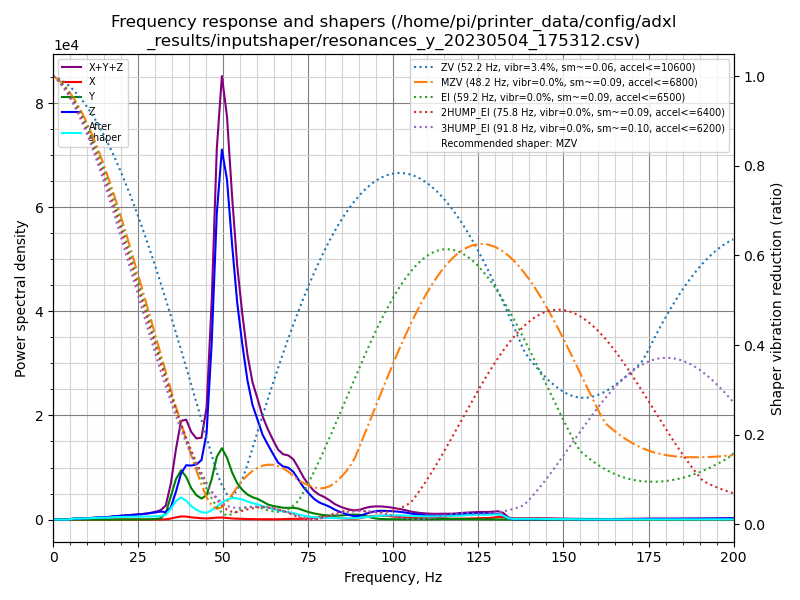

Source data for this figure (header and first rows):
freq, psd_x, psd_y, psd_z, psd_xyz
0.0, 2.580e+01, 2.472e+02, 9.394e+02, 1.212e+03
1.5, 2.610e+01, 1.521e+02, 5.455e+02, 7.237e+02
3.0, 1.485e+01, 1.712e+01, 2.602e+01, 5.798e+01
4.5, 1.927e+01, 1.640e+01, 3.084e+02, 3.441e+02
6.0, 3.101e+01, 1.570e+01, 1.160e+03, 1.207e+03
7.5, 2.728e+01, 1.598e+01, 1.390e+03, 1.433e+03
9.0, 3.504e+01, 1.663e+01, 1.919e+03, 1.971e+03
10.5, 4.487e+01, 1.714e+01, 2.794e+03, 2.856e+03
12.0, 5.649e+01, 1.928e+01, 4.110e+03, 4.185e+03
13.5, 6.010e+01, 2.082e+01, 5.564e+03, 5.645e+03
15.0, 5.473e+01, 2.780e+01, 6.545e+03, 6.627e+03
16.5, 6.791e+01, 3.698e+01, 8.245e+03, 8.349e+03
18.0, 7.863e+01, 5.641e+01, 1.116e+04, 1.130e+04
19.5, 9.996e+01, 6.205e+01, 1.389e+04, 1.405e+04
21.0, 1.297e+02, 8.886e+01, 1.649e+04, 1.671e+04
22.5, 1.687e+02, 1.334e+02, 1.916e+04, 1.946e+04
24.0, 1.993e+02, 2.358e+02, 2.219e+04, 2.262e+04
25.6, 2.158e+02, 4.251e+02, 2.561e+04, 2.625e+04
27.1, 2.504e+02, 7.512e+02, 2.990e+04, 3.090e+04
28.6, 2.897e+02, 1.414e+03, 3.519e+04, 3.690e+04
30.1, 3.406e+02, 3.031e+03, 4.198e+04, 4.535e+04
31.6, 4.148e+02, 7.689e+03, 4.872e+04, 5.683e+04
33.1, 1.302e+03, 4.034e+04, 4.742e+04, 8.906e+04
34.6, 6.704e+03, 1.547e+05, 8.049e+04, 2.419e+05
36.1, 1.518e+04, 2.812e+05, 1.946e+05, 4.910e+05
37.6, 2.276e+04, 3.569e+05, 3.347e+05, 7.143e+05
39.1, 2.217e+04, 3.215e+05, 4.088e+05, 7.525e+05
40.6, 1.743e+04, 2.452e+05, 4.223e+05, 6.849e+05
42.1, 1.440e+04, 1.971e+05, 4.467e+05, 6.582e+05
43.6, 1.091e+04, 1.762e+05, 4.992e+05, 6.863e+05
45.1, 9.969e+03, 2.120e+05, 7.509e+05, 9.729e+05
46.6, 1.300e+04, 3.632e+05, 1.585e+06, 1.961e+06
48.1, 1.804e+04, 5.808e+05, 2.838e+06, 3.437e+06
49.6, 1.950e+04, 6.810e+05, 3.534e+06, 4.235e+06
51.1, 1.526e+04, 6.074e+05, 3.342e+06, 3.965e+06
52.6, 1.095e+04, 4.769e+05, 2.781e+06, 3.269e+06
54.1, 9.078e+03, 3.784e+05, 2.258e+06, 2.645e+06
55.6, 7.682e+03, 3.180e+05, 1.875e+06, 2.201e+06
57.1, 5.806e+03, 2.757e+05, 1.532e+06, 1.813e+06
58.6, 4.385e+03, 2.518e+05, 1.292e+06, 1.548e+06
60.1, 3.915e+03, 2.386e+05, 1.151e+06, 1.394e+06
61.6, 3.667e+03, 2.130e+05, 1.002e+06, 1.219e+06
63.1, 3.995e+03, 1.832e+05, 9.098e+05, 1.097e+06
64.6, 3.869e+03, 1.693e+05, 8.183e+05, 9.915e+05
66.1, 3.848e+03, 1.610e+05, 7.257e+05, 8.905e+05
67.6, 5.591e+03, 1.536e+05, 6.900e+05, 8.492e+05
69.1, 8.098e+03, 1.555e+05, 6.899e+05, 8.534e+05
70.6, 9.475e+03, 1.596e+05, 6.485e+05, 8.175e+05
72.1, 9.690e+03, 1.527e+05, 5.542e+05, 7.165e+05
73.6, 1.054e+04, 1.294e+05, 4.561e+05, 5.961e+05
75.2, 1.579e+04, 1.064e+05, 3.751e+05, 4.973e+05
76.7, 2.550e+04, 9.007e+04, 3.048e+05, 4.204e+05
78.2, 3.908e+04, 7.728e+04, 2.579e+05, 3.743e+05
79.7, 4.743e+04, 6.714e+04, 2.306e+05, 3.452e+05
81.2, 3.841e+04, 6.280e+04, 2.013e+05, 3.025e+05
82.7, 2.871e+04, 6.033e+04, 1.597e+05, 2.487e+05
84.2, 2.230e+04, 6.500e+04, 1.259e+05, 2.132e+05
85.7, 1.640e+04, 7.258e+04, 9.726e+04, 1.862e+05
87.2, 1.288e+04, 8.016e+04, 7.293e+04, 1.660e+05
88.7, 1.384e+04, 8.559e+04, 5.630e+04, 1.557e+05
... 74 more rows
